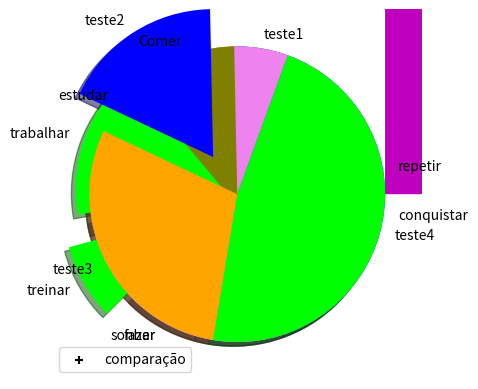
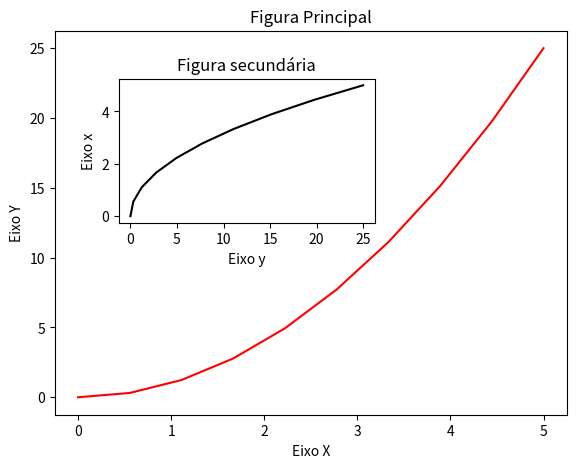
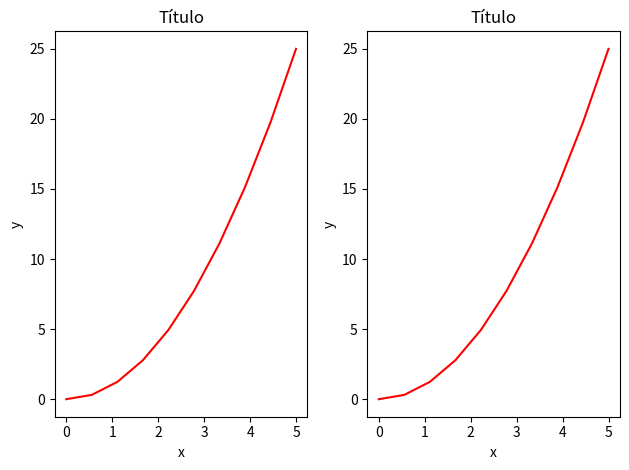

Recreate these plots in Python, in order.

import matplotlib.pyplot as plt
import numpy as np

#grafico de dispersão
idades = [10,20,30,40,50,60,70,80]

ids = [ x for x in range (len(idades))]
print(ids)

x = [1,2,3,4,5,6,7,8]
y = [5,2,4,5,6,8,4,8]

plt.scatter (x,y, label = "comparação", color = "black", marker = "+")
plt.legend()
plt.show()

#grafico de área empilhado
dias = [1,2,3,4,5]
dormir = [7,8,6,77,7]
comer = [2,3,4,5,3]
trabalhar = [7,8,7,2,2]
passear = [8,5,7,8,13]

plt.stackplot ( dias, dormir,comer,trabalhar,passear , colors = ["m", "c", "r", "k", "b"])
plt.show()

#grafico de pizza I
fatias = [7,2,2,13]
atividade = ["estudar", "treinar", "fazer", "conquistar"]
cor = ["olive", "lime", "violet", "royalblue"]

plt.pie(fatias, labels =  atividade, colors  = cor, startangle = 90, shadow = True, explode = (0,0.2,0,0))
plt.show()

#grafico de pizza II
fatias_1 = [2,3,5,8]
atividade_1 = ["Comer", "trabalhar", "sonhar", "repetir"]
cores = ["olive", "lime", "violet", "royalblue"]

plt.pie(fatias_1, labels = atividade_1, colors = cores , startangle = 90, shadow = True, explode = (0,0.1,0,0))
plt.show()

#grafico de pizza III
fatias_2 = [1,3,5,8]
atividade_2 = ["teste1", "teste2", "teste3","teste4"]
cores_2 = ["violet", "blue", "orange", "lime" ]

plt.pie(fatias_2, labels = atividade_2, colors = cores_2, shadow = True, startangle= 70, explode = (0,0.3,0,0))
plt.show()

from pylab import *

#grafico de representação visual
x = linspace(0,5,10)
y =  x ** 2

#labels e título
fig = plt.figure()
axes = fig.add_axes([0.1, 0.1, 0.8, 0.8])  # margens aumentadas
axes.plot(x, y, 'r')
axes.set_xlabel("Eixo X")
axes.set_ylabel("Eixo Y")
axes.set_title("Figura Principal")
axes = fig.add_axes([0.2, 0.5, 0.4, 0.3])  # margens aumentadas
axes.plot(y, x, 'k')
axes.set_xlabel("Eixo y")
axes.set_ylabel("Eixo x")
axes.set_title("Figura secundária")
plt.show()

x = linspace(0,5,10)
y = x ** 2

fig, axes = plt.subplots(nrows=1, ncols=2)

for ax in axes:
    ax.plot(x,y, "r")
    ax.set_xlabel("x")
    ax.set_ylabel("y")
    ax.set_title("Título")

fig.tight_layout()
plt.show()

x = np.linspace(0,4,5)
print(x)

###



























